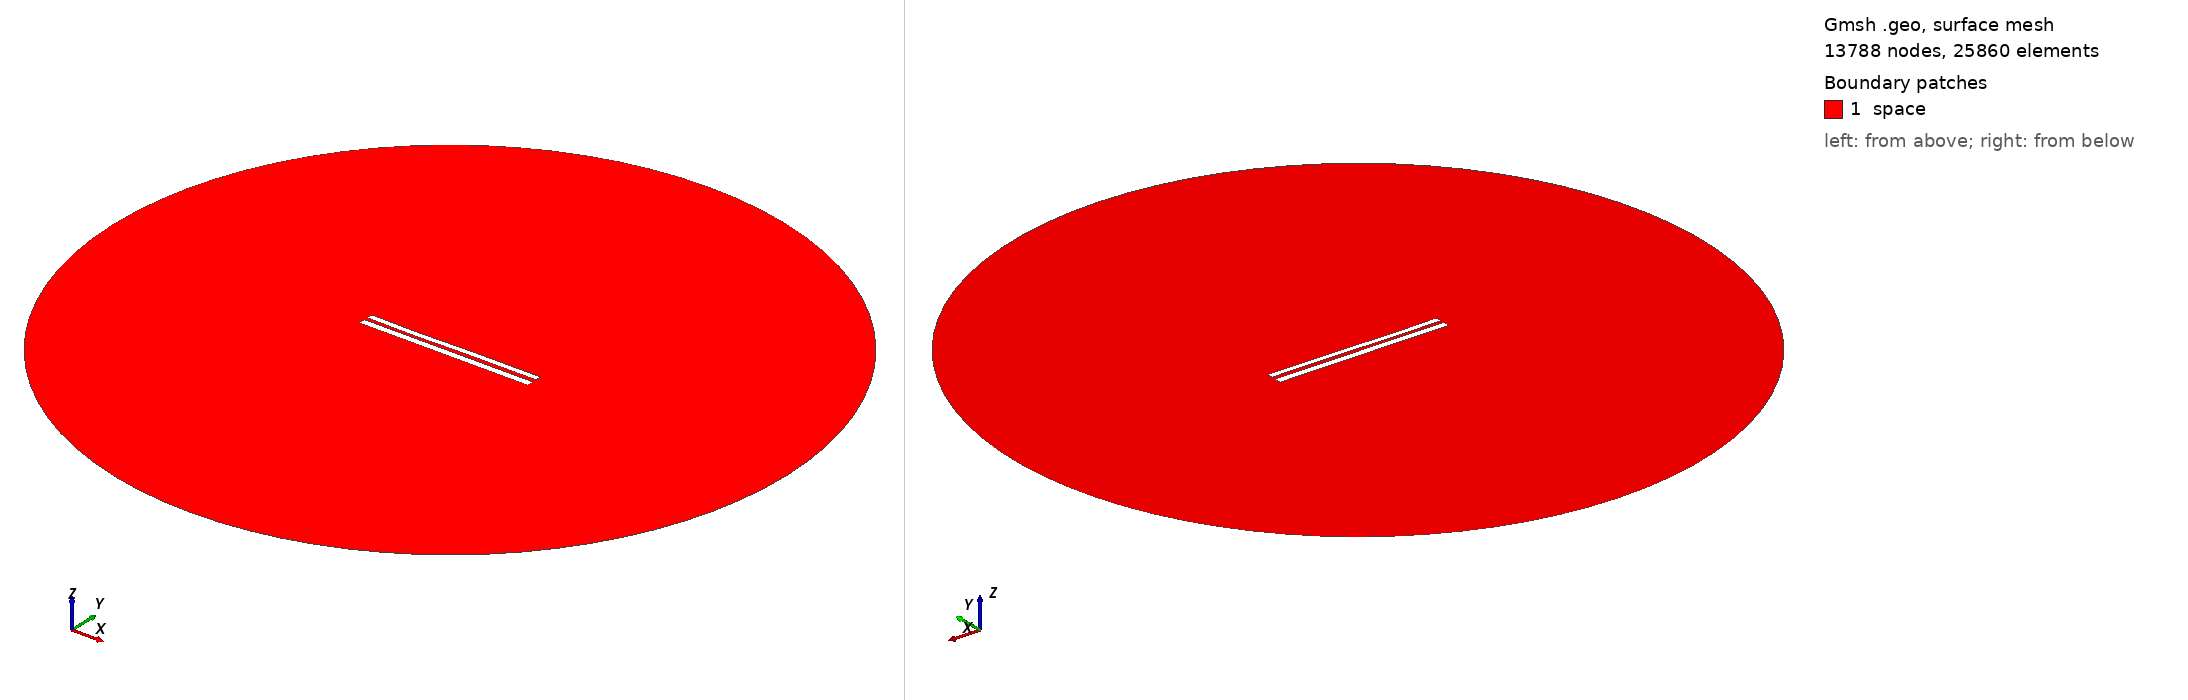

Gmsh geometry script, surface-meshed: 13788 nodes, 25860 surface elements. Boundary patches (legend numbers): 1 space. Left view from above one corner, right view from below the opposite corner. Legend entries are the model's physical surfaces. The drawing asked Gmsh for element sizes between 1% and 20% of the model's largest extent; the script's own settings can give other sizes.

=== 8027.geo (drawn) ===
//---------------------------------------
// Geometry kernel
//---------------------------------------

SetFactory("OpenCASCADE");



//---------------------------------------
// Parameters of the geometry
//---------------------------------------

// Overetch of the upper plate
overetch = 0.25;

// Distance between the plates
distance = 2.0;

// Discretization over the x axis (for the deformation)
nx = 50; 

// Length of the plate
L = 100 - overetch; 

// Number of modes
n = 4; 

// 1st mode coefficient
coeff(1) = 0.15;
beta(1) = 0.596864 * 3.1415926535 / L;

// 2nd mode coefficient
coeff(2) = -0.075;
beta(2) = 1.49418 * 3.1415926535 / L;

// 3rd mode coefficient
coeff(3) = -0.15;
beta(3) = 2.50025 * 3.1415926535 / L;

// 4th mode coefficient
coeff(4) = -0.075;
beta(4) = 3.49999 * 3.1415926535 / L;



//---------------------------------------
// Upper plate (deformed rectangle)
//---------------------------------------

// Coordiantes of the upper plate
xmin = -50;
xmax = 50 - overetch;

// Height of the upper plate
yheight = 4 - 2 * overetch;

// Indexes of the points
UpperID[] = {};
LowerID[] = {};
LeftID[] = {};
RightID[] = {};

// Point index
p = 1;

// Horizontal edges
For i In {1:nx}
    x = xmin + (i-1)*(xmax - xmin)/(nx-1);

    y_bottom = distance / 2 + overetch;
    For j In {1:n}
        C = (Cosh(beta(j)*L) + Cos(beta(j)*L)) / (Sinh(beta(j)*L) + Sin(beta(j)*L));
        y_bottom  = y_bottom + coeff(j) * (Cosh(beta(j)*(x+50)) - Cos(beta(j)*(x+50)) - C * (Sinh(beta(j)*(x+50)) - Sin(beta(j)*(x+50))));
    EndFor

    y_top = y_bottom + yheight;

    Point(p) = {x, y_top, 0, 1.0};
    UpperID[i] = p;
    p = p + 1;

    Point(p) = {x, y_bottom, 0, 1.0};
    LowerID[i] = p;
    p = p + 1;
EndFor

// Create point lists
UpperPts[] = {}; LowerPts[] = {};
For i In {1:nx}
  UpperPts[] += {UpperID[i]};
  LowerPts[] += {LowerID[i]};
EndFor

// Build splines
Spline(1) = {UpperPts[]};
Spline(2) = {LowerPts[]};
Line(3) = {LowerPts[nx-1], UpperPts[nx-1]};
Line(4) = {LowerPts[0], UpperPts[0]};

// Build the plane surface
Curve Loop(1) = {2, 3, -1, -4};
Plane Surface(1) = {1};



//---------------------------------------
// Lower plate (rectangle)
//---------------------------------------

// Vertices
Point(1001) = {-50, -1, 0, 1.0};
Point(1002) = { 50, -1, 0, 1.0};
Point(1003) = { 50,  -5, 0, 1.0};
Point(1004) = {-50,  -5, 0, 1.0};

// Edges
Line(5) = {1001, 1002};
Line(6) = {1002, 1003};
Line(7) = {1003, 1004};
Line(8) = {1004, 1001};

// Plane surface
Line Loop(2) = {5, 6, 7, 8};
Plane Surface(2) = {2}; 



//---------------------------------------
// Outer (fictious) boundary
//---------------------------------------

// Points
Point(1005) = {0, 0, 0};       // Center
Point(1006) = {200, 0, 0};     // Start point
Point(1007) = {0, 200, 0};     // 90 degrees
Point(1008) = {-200, 0, 0};    // 180 degrees
Point(1009) = {0, -200, 0};    // 270 degrees

// Circle arcs (each needs start, center, end)
Circle(9) = {1006, 1005, 1007};
Circle(10) = {1007, 1005, 1008};
Circle(11) = {1008, 1005, 1009};
Circle(12) = {1009, 1005, 1006};

// Plane surface for the entire domain
Curve Loop(3) = {9, 10, 11, 12};
Surface(3) = {3};

// Subtract the plates from the whole domain to obtain the actual domain where we want to solve the equations
BooleanDifference{ Surface{3}; Delete; }{ Surface{1}; Surface{2}; Delete; }




//---------------------------------------
// Transfinite Lines/Curves
//---------------------------------------

// Set the number of points on the boundaries
r = 7;

// Plates
Transfinite Curve {1, 2} = 50*r Using Progression 1;
Transfinite Curve {3, 4} = 2*r Using Progression 1;
Transfinite Line {5, 7} = 50*r Using Progression 1;
Transfinite Line {6, 8} = 2*r Using Progression 1;

// Outer boundary
Transfinite Line {9, 10, 11, 12} = 20 Using Progression 1;



//---------------------------------------
// Physical groups
//---------------------------------------                

// Physical curves (boundaries)
Physical Line("force_segment", 10) = {2};
Physical Line("upper_plate", 11) = {1, 3, 4};
Physical Line("lower_plate", 12) = {5, 6, 7, 8};
Physical Line("boundary", 20) = {9, 10, 11, 12};

// Physical Surfaces
Physical Surface("space", 30) = {3};



//---------------------------------------
// 6. Generate the Mesh
//---------------------------------------

// 2D mesh generation
Mesh 2;
